Run: headless pygame with SDL's dummy video driver; simulated clock (each Clock.tick advances the game by its frame time, no real sleeping); random seed 0; keys injected as events and as key.get_pressed() state; no mouse input.
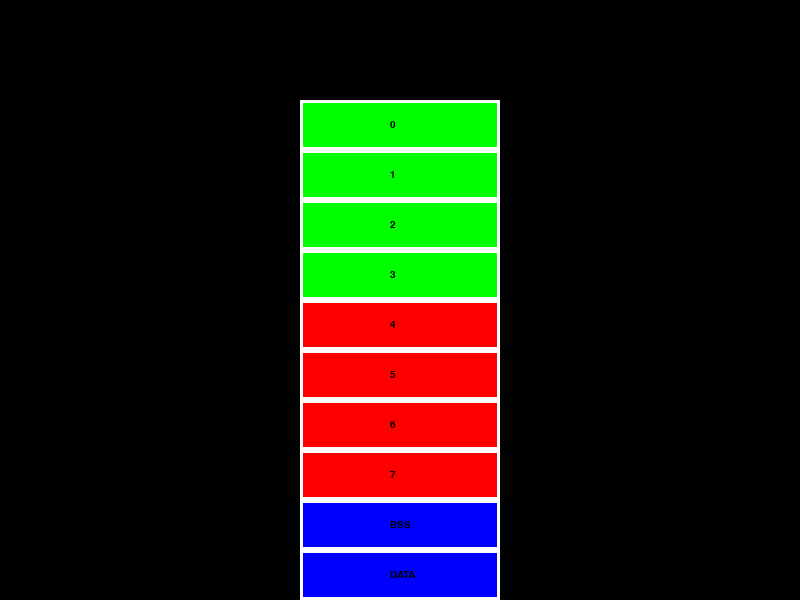
Frame 1 of 4 · flips 1–60 · no input
Frame 2 of 4 · flips 61–180 · tapped SPACE, RETURN · held RIGHT (→), D · screen unchanged from frame 1, image omitted
Frame 3 of 4 · flips 181–300 · held DOWN (↓), S · screen unchanged from frame 2, image omitted
Frame 4 of 4 · flips 301–420 · held LEFT (←), A, UP (↑), W · screen unchanged from frame 3, image omitted

The pygame program that drew these frames:

import pygame
import sys

from pygame.locals import *


class MemoryCase:

    border_color = Color(255, 255, 255, 255)

    def __init__(self, rect, color, text):
        self.rect = rect
        self.color = color
        self.text = text

    def draw(self, window):
        window.fill(m.color, m.rect)
        pygame.draw.rect(window, self.border_color, self.rect, 3)

    def display_text(self, window, font, offset):
        window.blit(font.render(m.text, 1, (0, 0, 0)), (390, 120 + offset * 50))

if __name__ == '__main__':
    pygame.init()

    # Ouverture de la fenêtre Pygame
    window = pygame.display.set_mode((800, 600))
    colors = [Color(0, 255, 0, 255), Color(255, 0, 0, 255), Color(0, 0, 255, 255)]
    heap = []
    stack = []
    other = []

    for i in range(0, 4):
        heap.append(MemoryCase(pygame.Rect(300, 100 + i * 50, 200, 50), colors[0], str(i)))
    for i in range(4, 8):
        stack.append(MemoryCase(pygame.Rect(300, 100 + i * 50, 200, 50), colors[1], str(i)))

    other.append(MemoryCase(pygame.Rect(300, 100 + 8 * 50, 200, 50), colors[2], "BSS"))
    other.append(MemoryCase(pygame.Rect(300, 100 + 9 * 50, 200, 50), colors[2], "DATA"))
    other.append(MemoryCase(pygame.Rect(300, 100 + 10 * 50, 200, 50), colors[2], "CODE"))

    window.fill((0, 0, 0))

    font = pygame.font.SysFont("monospace", 15)

    memory = heap
    memory.extend(stack)
    memory.extend(other)

    while True:
        i = 0
        for m in memory:
            m.draw(window)
            m.display_text(window, font, i)
            i += 1

        # caseMem.move_ip(a,a)
        pygame.display.update()
        for event in pygame.event.get():
            if event.type == QUIT:
                pygame.quit()
                sys.exit()
        pygame.display.update()
